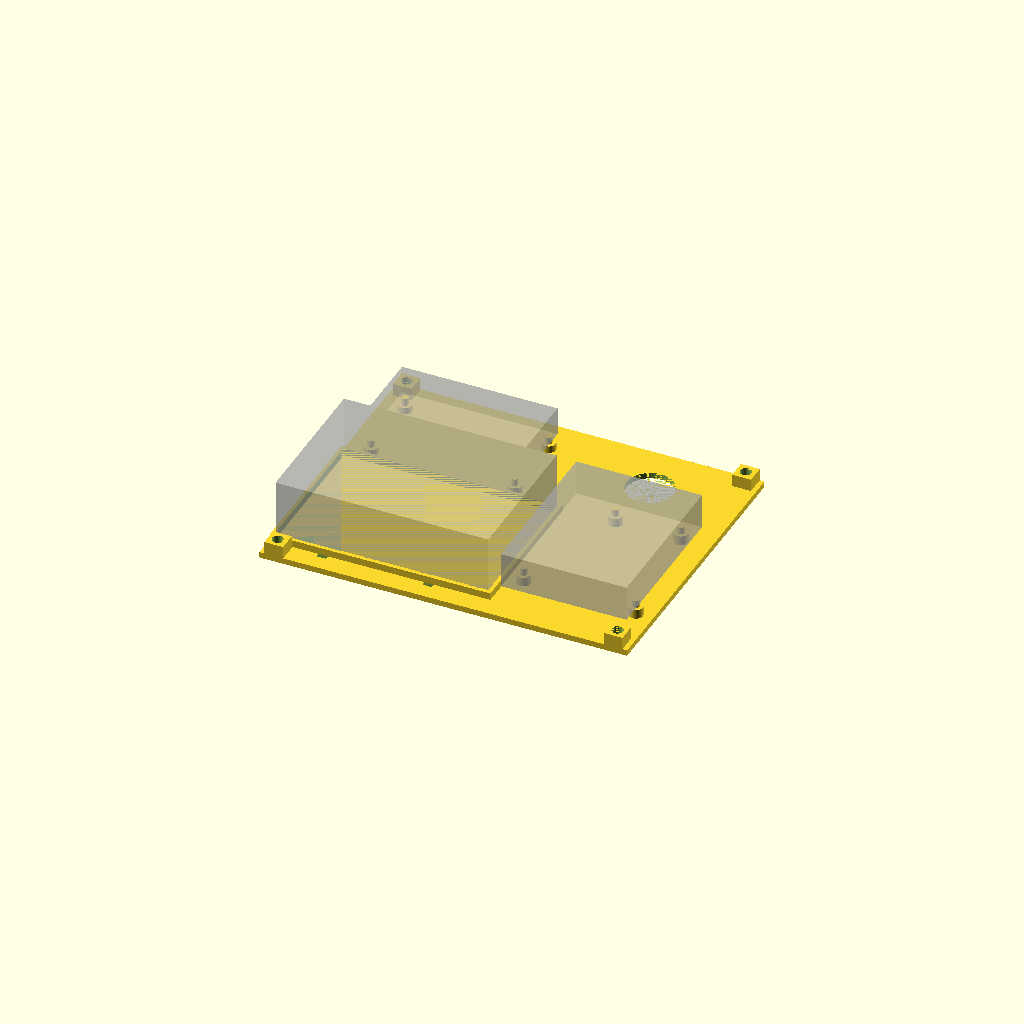
Cell 1 — every parameter at its default value.
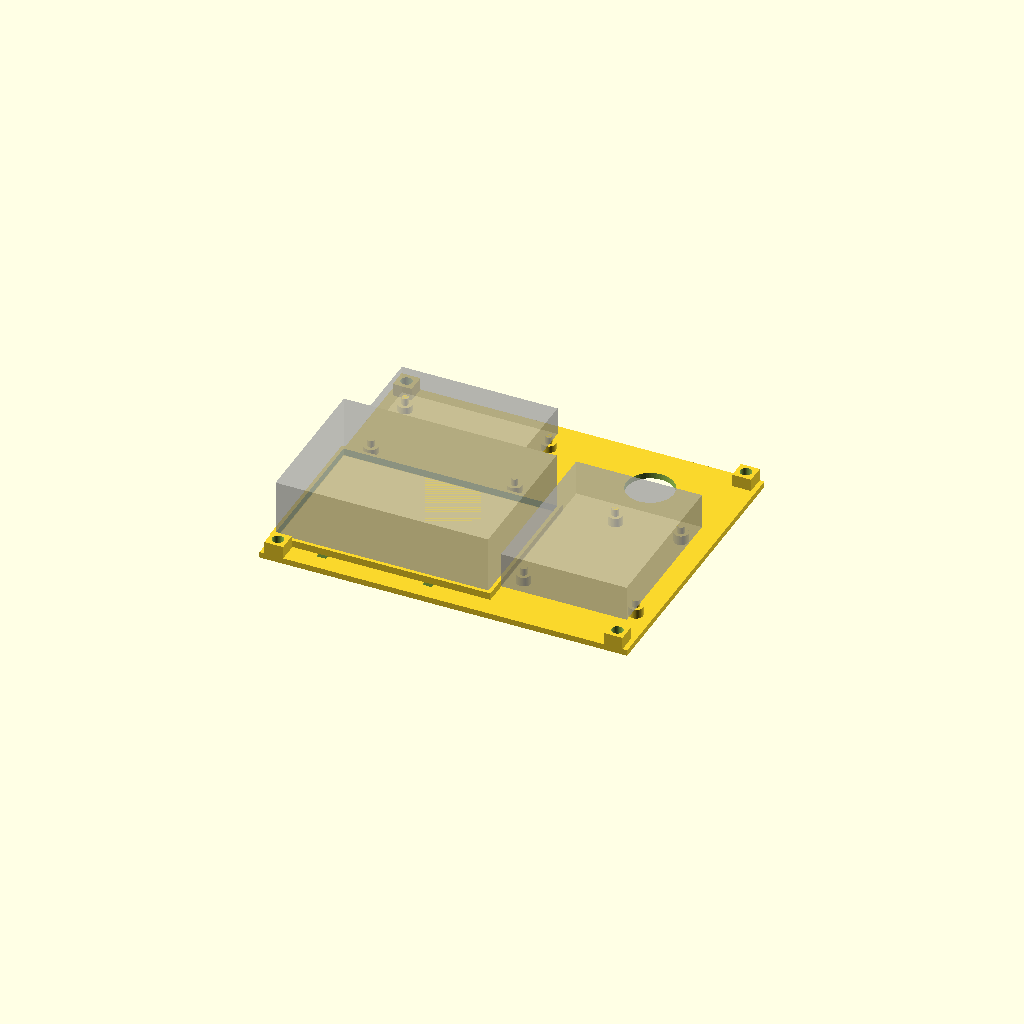
Cell 2: the same model with EPS = 0.02.
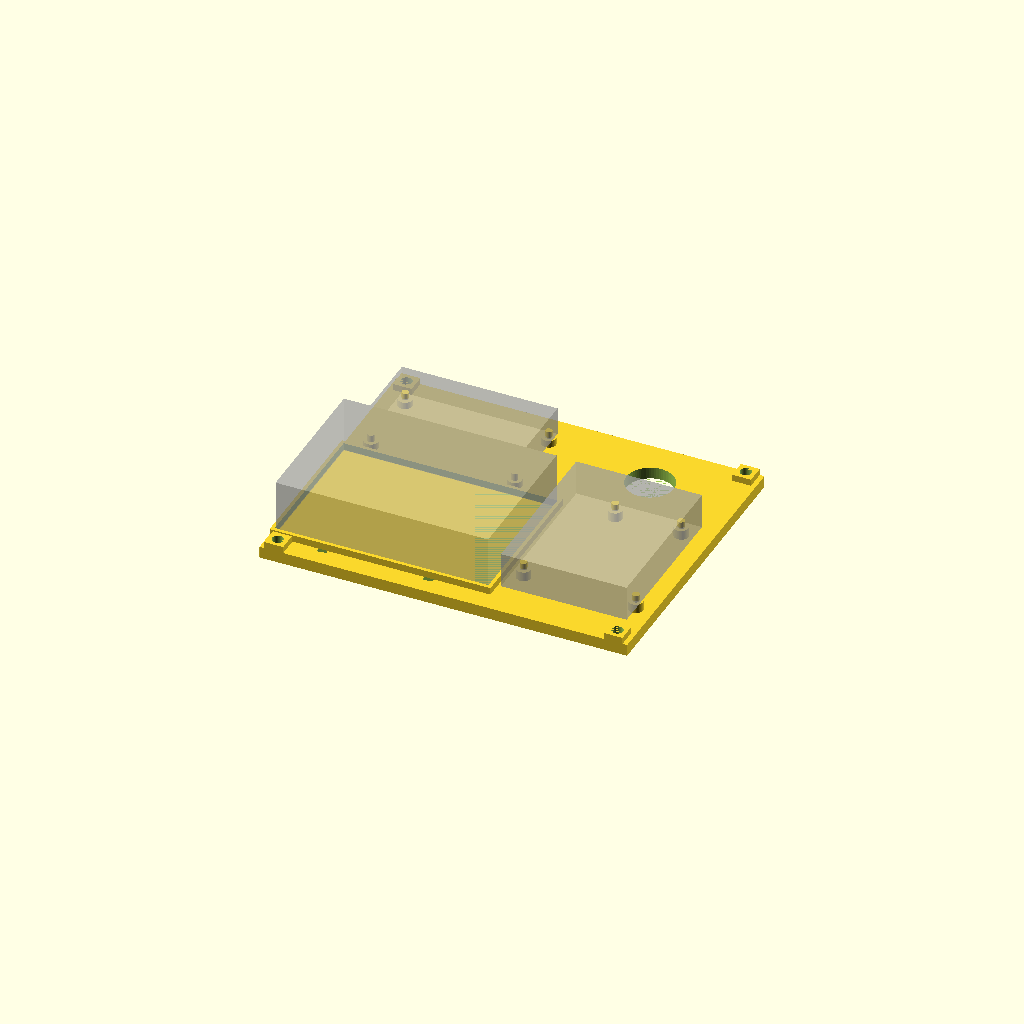
Cell 3: PLATE_T = 5 (everything else at default).
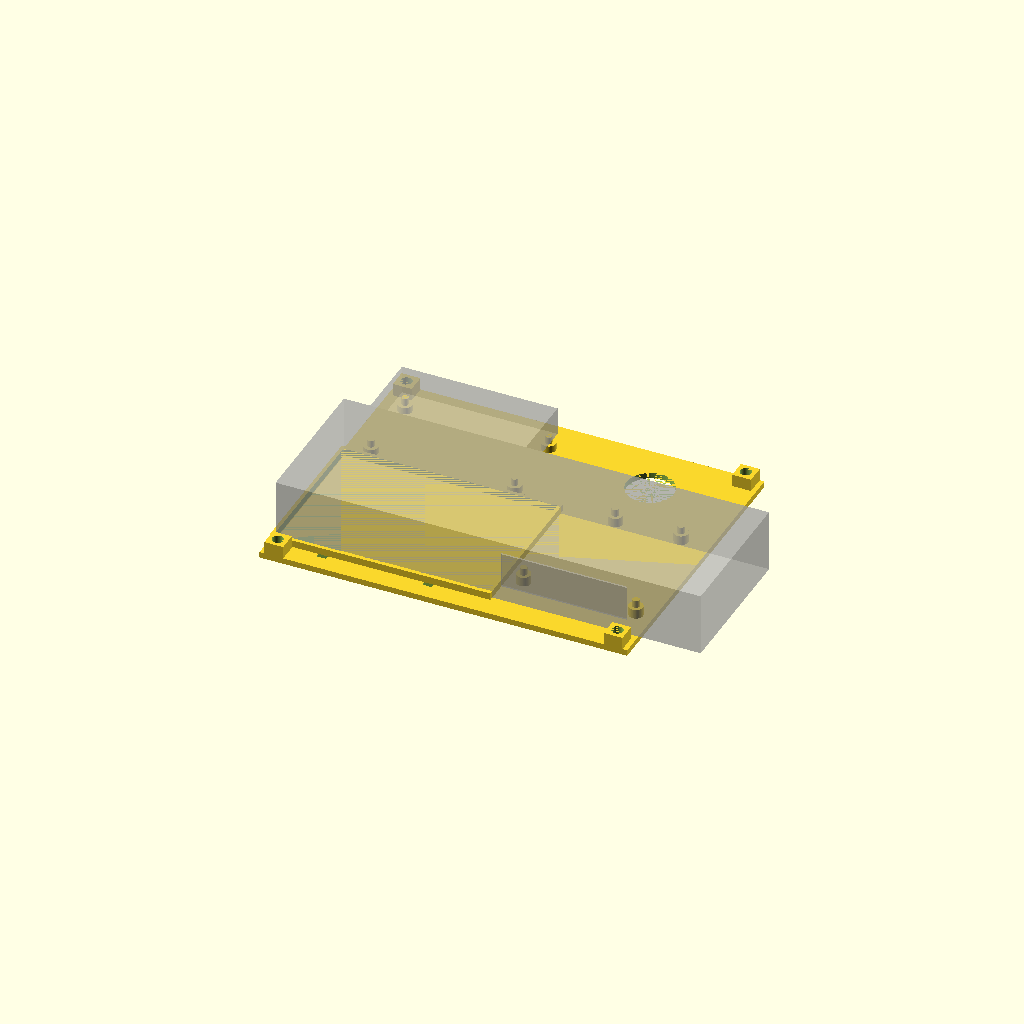
Cell 4 — PI_CASE_L_UNMEASURED set to 180.4, the other parameters unchanged.
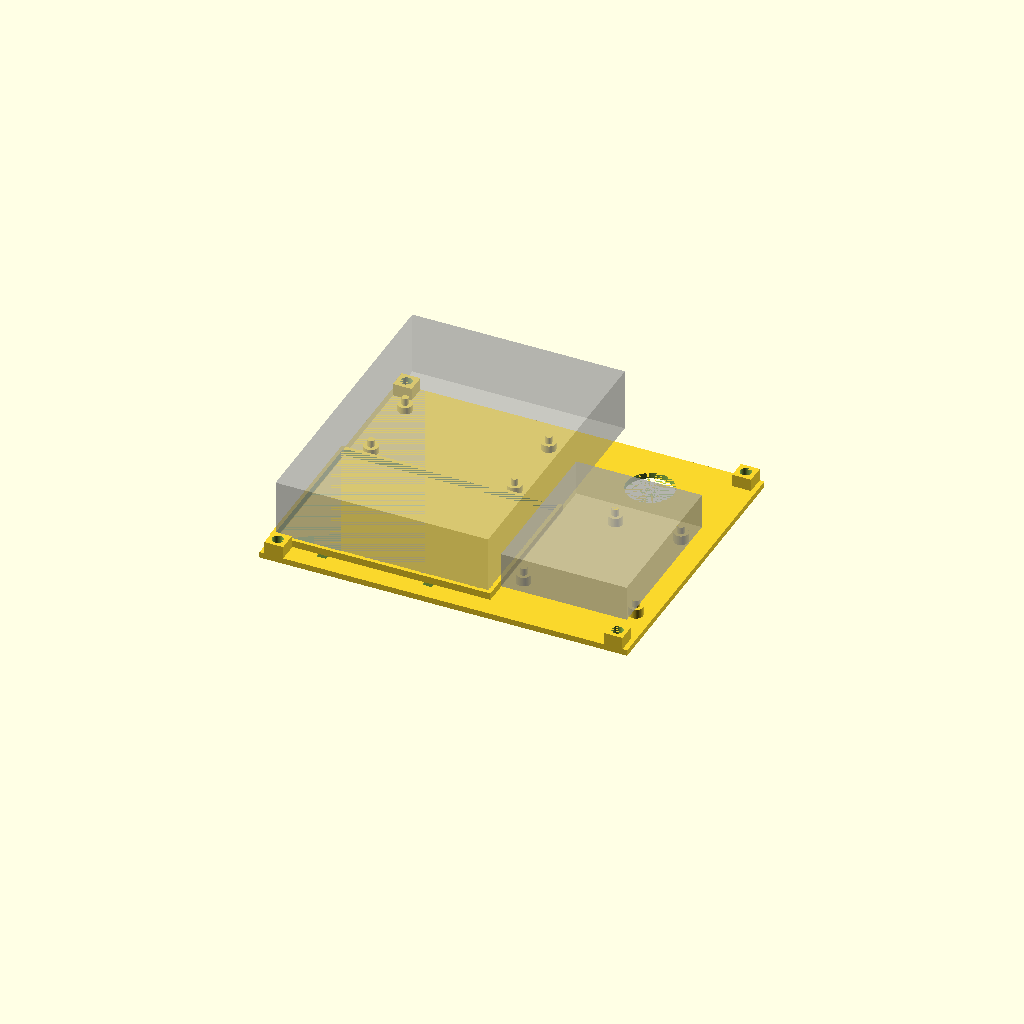
Cell 5: the same model with PI_CASE_W_UNMEASURED = 124.4.
All cells are drawn from one camera (rotation 55°, 0°, 25°, orthographic, colour scheme Cornfield), so only the parameter changes between them.
OpenSCAD source file cad/scad/electronics_deck_draft.scad:
// Electronics DECK (2026-10-11) - LAYOUT DRAFT - NOT PRINTABLE - placeholders marked _UNMEASURED
//
// PURPOSE: upper plate of the two-level electronics stack. Sits on the four tray posts
// and carries the Raspberry Pi case (fenced), the Arduino Uno (standoffs + pegs), the
// LM2596 buck converter (standoffs + pegs) and the rocker-switch hole. UNTESTED: no part
// of this layout has been printed or fitted.
//
// FRAME: x along the car (+x = rear), y lateral, origin at the tray centre;
// z = 0 at the deck underside (the deck sits on the tray posts, tray z 23.0).
//
// MAP (mm)
//   plate x -78..78, y -62.5..62.5, z 0..2.5
//   post bosses 8x8 at (+/-72, +/-58.5), z 0..7.8, pin holes 4.875 dia (0.8 counterbore at z 0)
//   Pi fence z 2.5..5.5, interior x -76.2..14.5, y -52.5..10.2
//   Uno standoffs z 2.5..6.5 + pegs to 9.5; LM2596 standoffs z 2.5..5.5 + pegs to 8.5
//   rocker hole 20 dia at (40, 40)
//
// Render with scripts/render_scad.py: it checks the mesh against
// electronics_deck_draft.probe.json.

use <lib/lego.scad>
EPS = 0.01;
$fn = 64;
PIN_D = 4.875;            // pin-hole bore: 4.80 + 0.075 (Evan, 2026-10-12, record GU)

PLATE_T = 2.5;
PI_CASE_L_UNMEASURED = 90.2;
PI_CASE_W_UNMEASURED = 62.2;
PI_CASE_H_UNMEASURED = 26.7;
FENCE_T = 1.5;
FENCE_H = 3.0;                       // above the plate top
UNO_STANDOFF_D = 6.0;
UNO_STANDOFF_H = 4.0;
UNO_PEG_D = 3.0;
UNO_PEG_H = 3.0;
LM_STANDOFF_D = 6.0;
LM_STANDOFF_H = 3.0;
LM_PEG_D = 2.8;
LM_PEG_H = 3.0;
ROCKER_HOLE_D = 20.0;

POSTS = [[-72, -58.5], [72, -58.5], [-72, 58.5], [72, 58.5]];
// Uno hole pattern from the community library (board at x 20..73.34, y -53..15.58)
UNO_HOLES_UNMEASURED = [[22.54, -37.76], [37.78, 13.04], [65.72, 13.04], [70.8, -39.03]];
LM_HOLES_UNMEASURED = [[-67.5, 16.5], [-6.5, 16.5], [-67.5, 47.5], [-6.5, 47.5]];
ZIPS = [[-55, -54.9], [-10, -54.9], [-55, 12.6], [-10, 12.6]];

FENCE_X0 = -76.2; FENCE_X1 = 14.5;   // fence interior
FENCE_Y0 = -52.5; FENCE_Y1 = 10.2;

module box(p0, p1) { translate(p0) cube([p1[0] - p0[0], p1[1] - p0[1], p1[2] - p0[2]]); }

difference() {
  union() {
    box([-78, -62.5, 0], [78, 62.5, PLATE_T]);                       // 1 plate
    for (p = POSTS) box([p[0] - 4, p[1] - 4, 0], [p[0] + 4, p[1] + 4, 7.8]);   // 2 post bosses
    // 3 Pi fence z 2.5..5.5: ring of thickness FENCE_T outside the interior
    difference() {
      box([FENCE_X0 - FENCE_T, FENCE_Y0 - FENCE_T, PLATE_T], [FENCE_X1 + FENCE_T, FENCE_Y1 + FENCE_T, PLATE_T + FENCE_H]);
      box([FENCE_X0, FENCE_Y0, PLATE_T - EPS], [FENCE_X1, FENCE_Y1, PLATE_T + FENCE_H + EPS]);
    }
    // 4 Uno standoffs + pegs (pegs are plain cylinders)
    for (h = UNO_HOLES_UNMEASURED) {
      translate([h[0], h[1], PLATE_T]) cylinder(d = UNO_STANDOFF_D, h = UNO_STANDOFF_H);
      translate([h[0], h[1], PLATE_T + UNO_STANDOFF_H]) cylinder(d = UNO_PEG_D, h = UNO_PEG_H);
    }
    // 5 LM2596 standoffs + pegs
    for (h = LM_HOLES_UNMEASURED) {
      translate([h[0], h[1], PLATE_T]) cylinder(d = LM_STANDOFF_D, h = LM_STANDOFF_H);
      translate([h[0], h[1], PLATE_T + LM_STANDOFF_H]) cylinder(d = LM_PEG_D, h = LM_PEG_H);
    }
  }
  // 6 post pin holes
  for (p = POSTS) translate([p[0], p[1], 0]) technic_hole(d = PIN_D, h = 7.8, cb_d = 6.2, cb_bot = 0.8);
  // 7 rocker
  translate([40, 40, -EPS]) hole_cyl(ROCKER_HOLE_D, PLATE_T + 2 * EPS);
  // 8 zip slots
  for (z = ZIPS) translate([z[0], z[1], 0]) zip_slot(4.0, 1.8, PLATE_T);
}

// Ghosts (preview only, not in the STL)
ghost_box([PI_CASE_L_UNMEASURED, PI_CASE_W_UNMEASURED, PI_CASE_H_UNMEASURED], [-75.95, -52.25, 2.5]);
ghost_box([53.34, 68.58, 15], [20, -53, 9.5]);                       // Uno
ghost_box([66, 36, 12], [-70, 14, 8.5]);                             // LM2596
Customizer parameters (derived from the source; name, type, default, range or options):
EPS: number, default 0.01
PIN_D: number, default 4.875
PLATE_T: number, default 2.5
PI_CASE_L_UNMEASURED: number, default 90.2
PI_CASE_W_UNMEASURED: number, default 62.2
PI_CASE_H_UNMEASURED: number, default 26.7
FENCE_T: number, default 1.5
FENCE_H: number, default 3
UNO_STANDOFF_D: number, default 6
UNO_STANDOFF_H: number, default 4
UNO_PEG_D: number, default 3
UNO_PEG_H: number, default 3
LM_STANDOFF_D: number, default 6
LM_STANDOFF_H: number, default 3
LM_PEG_D: number, default 2.8
LM_PEG_H: number, default 3
ROCKER_HOLE_D: number, default 20
